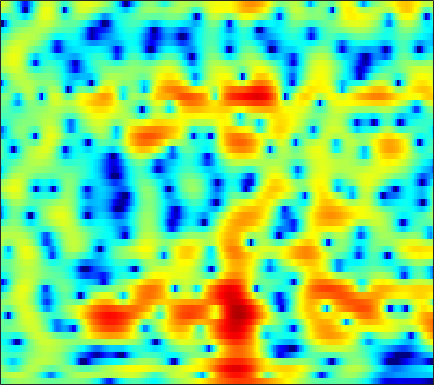

Values plotted in this chart, from the file beside it:
-1.5151, -1.0198, -0.4483, 0.035413, 0.33544, 0.65368, 0.89443, 1.0189, 1.1217, 1.1461, 1.1044, 1.0415, 0.90879, 0.72405, 0.56007, 0.3248, 0.088393, -0.086236, -0.31514, -0.52465, -0.70089, -0.80194, -0.89795, -0.95743
0.8387, 1.217, 1.645, 1.983, 2.183, 2.392, 2.529, 2.588, 2.603, 2.541, 2.393, 2.222, 1.902, 1.468, 1.056, 0.3753, -0.49, -1.279, -2.541, -4.089, -5.973, -7.579, -9.633, -10.52
0.7292, 0.1188, -0.7963, -1.748, -2.392, -2.923, -2.867, -2.433, -1.555, -0.5693, 0.3303, 0.8954, 1.474, 1.843, 1.988, 1.998, 1.812, 1.552, 1.076, 0.4829, -0.1749, -0.6336, -1.108, -1.318
-1.475, -2.306, -3.608, -5.084, -6.172, -7.191, -7.146, -6.379, -4.868, -3.293, -1.899, -1.005, -0.01933, 0.7592, 1.22, 1.69, 2.015, 2.174, 2.296, 2.321, 2.268, 2.183, 2.026, 1.823
-1.677, -1.95, -2.307, -2.602, -2.766, -2.871, -2.822, -2.676, -2.364, -1.931, -1.421, -1.01, -0.4622, 0.06695, 0.4389, 0.8849, 1.262, 1.494, 1.736, 1.895, 1.968, 1.963, 1.891, 1.729
-2.757, -3.108, -3.599, -4.093, -4.447, -4.826, -5.005, -4.971, -4.66, -4.067, -3.272, -2.606, -1.697, -0.8199, -0.2109, 0.5143, 1.122, 1.498, 1.897, 2.186, 2.37, 2.438, 2.45, 2.371
-4.128, -4.455, -5.16, -6.304, -7.567, -10.06, -14.27, -19.58, -18.54, -11.55, -7.337, -5.101, -2.836, -1.134, -0.1189, 0.9456, 1.745, 2.193, 2.617, 2.872, 2.979, 2.979, 2.896, 2.723
-3.98, -3.474, -3.183, -3.229, -3.439, -3.848, -4.218, -4.275, -3.908, -3.021, -1.827, -0.8879, 0.2915, 1.288, 1.89, 2.49, 2.863, 3.006, 3.022, 2.848, 2.495, 2.128, 1.534, 0.8536
-1.384, -1.105, -0.8021, -0.5522, -0.37, -0.1132, 0.2015, 0.4693, 0.8766, 1.336, 1.827, 2.174, 2.58, 2.884, 3.019, 3.047, 2.886, 2.624, 2.067, 1.229, 0.08589, -1.006, -2.817, -5.1
-0.5982, -1.069, -1.531, -1.661, -1.497, -0.9524, -0.1717, 0.4601, 1.289, 2.015, 2.611, 2.953, 3.244, 3.337, 3.303, 3.088, 2.68, 2.235, 1.445, 0.4185, -0.8377, -1.97, -3.75, -5.92
-2.287, -4.705, -9.751, -18.41, -13.34, -6.536, -2.77, -0.8465, 0.9915, 2.283, 3.112, 3.493, 3.735, 3.689, 3.487, 3.01, 2.318, 1.672, 0.7208, -0.2751, -1.23, -1.877, -2.53, -2.947
0.3277, -0.4792, -1.366, -1.717, -1.473, -0.586, 0.5735, 1.423, 2.381, 3.069, 3.459, 3.557, 3.435, 2.987, 2.433, 1.376, -0.02503, -1.316, -3.372, -5.848, -8.402, -9.65, -9.271, -7.447
0.4529, 0.6079, 0.8928, 1.246, 1.561, 2.035, 2.523, 2.857, 3.214, 3.386, 3.361, 3.179, 2.682, 1.895, 1.091, -0.2754, -2.012, -3.587, -6.091, -9.037, -12.08, -13.52, -12.46, -9.854
-2.111, -1.411, -0.4931, 0.4238, 1.111, 1.962, 2.707, 3.157, 3.608, 3.825, 3.802, 3.596, 3.04, 2.173, 1.306, -0.1647, -2.014, -3.652, -6.036, -8.417, -10.19, -10.63, -9.784, -8.049
-7.911, -7.445, -5.75, -3.466, -1.787, 0.1568, 1.707, 2.615, 3.506, 4.062, 4.287, 4.253, 3.92, 3.247, 2.509, 1.192, -0.5661, -2.227, -5.049, -8.817, -13, -13.49, -9.962, -6.796
-14.11, -15.1, -11.22, -6.948, -4.477, -1.943, -0.05013, 1.041, 2.134, 2.878, 3.3, 3.431, 3.384, 3.084, 2.703, 2.023, 1.172, 0.4485, -0.5401, -1.422, -2.057, -2.314, -2.322, -2.037
-5.043, -4.804, -4.155, -3.193, -2.361, -1.245, -0.1993, 0.4893, 1.264, 1.853, 2.257, 2.432, 2.512, 2.425, 2.266, 1.941, 1.511, 1.154, 0.6585, 0.1698, -0.2596, -0.5285, -0.8279, -1.036
-2.396, -2.181, -1.822, -1.346, -0.9378, -0.3424, 0.2746, 0.7183, 1.261, 1.71, 2.053, 2.223, 2.309, 2.258, 2.132, 1.852, 1.463, 1.118, 0.6039, 0.0475, -0.491, -0.8652, -1.322, -1.703
-1.284, -1.353, -1.352, -1.175, -0.8965, -0.3351, 0.3524, 0.9029, 1.59, 2.167, 2.586, 2.784, 2.891, 2.808, 2.617, 2.205, 1.625, 1.081, 0.2289, -0.7243, -1.759, -2.526, -3.413, -4.048
-1.203, -2.417, -4.176, -5.246, -4.809, -2.958, -0.8404, 0.5373, 2, 3.057, 3.737, 4.032, 4.163, 3.998, 3.695, 3.061, 2.162, 1.307, -0.07081, -1.766, -3.905, -5.881, -9.17, -12.84
-0.3211, -2.201, -5.579, -8.742, -7.785, -3.983, -0.8971, 0.7852, 2.409, 3.475, 4.102, 4.317, 4.281, 3.916, 3.432, 2.51, 1.282, 0.1726, -1.542, -3.464, -5.486, -7.077, -9.122, -10.51
2.008, 1.48, 0.9019, 0.6154, 0.6607, 1.032, 1.608, 2.066, 2.575, 2.91, 3.013, 2.928, 2.576, 1.939, 1.256, 0.02364, -1.603, -3.145, -5.689, -8.841, -12.1, -13.32, -12.01, -9.482
2.284, 2.172, 2.069, 2.027, 2.044, 2.1, 2.162, 2.187, 2.162, 2.038, 1.772, 1.48, 0.9644, 0.2651, -0.3862, -1.455, -2.823, -4.088, -6.177, -8.825, -11.44, -12.22, -10.38, -7.563
0.4865, 0.6424, 0.8879, 1.132, 1.275, 1.39, 1.388, 1.291, 1.04, 0.6375, 0.1238, -0.318, -0.9382, -1.521, -1.908, -2.339, -2.704, -2.938, -3.228, -3.413, -3.392, -3.174, -2.604, -1.765
-3.791, -2.957, -1.86, -0.9213, -0.4005, 0.04707, 0.183, 0.06668, -0.3977, -1.226, -2.399, -3.484, -5.024, -6.151, -6.321, -5.63, -4.399, -3.458, -2.321, -1.333, -0.4997, 0.09051, 0.8205, 1.497
-10.93, -7.854, -4.957, -2.985, -1.934, -1.021, -0.6334, -0.666, -1.16, -2.234, -4.046, -6.079, -10.32, -18.78, -19.81, -10.93, -6.474, -4.309, -2.216, -0.6626, 0.5297, 1.26, 2.076, 2.737
-9.362, -7.285, -4.89, -3.007, -1.918, -0.9161, -0.3716, -0.2484, -0.4329, -0.9866, -1.866, -2.638, -3.681, -4.387, -4.482, -4.014, -3.091, -2.312, -1.275, -0.3527, 0.4764, 1.015, 1.631, 2.164
-5.661, -4.061, -2.293, -0.8834, -0.06221, 0.7384, 1.216, 1.365, 1.309, 1.008, 0.5214, 0.07081, -0.5564, -1.123, -1.458, -1.715, -1.759, -1.656, -1.394, -1.056, -0.7085, -0.4508, -0.1197, 0.2091
-0.8819, 0.03012, 1.114, 2.01, 2.538, 3.036, 3.288, 3.307, 3.103, 2.626, 1.893, 1.162, 0.004165, -1.328, -2.346, -3.518, -4.198, -4.28, -4.051, -3.682, -3.537, -3.599, -3.851, -4.127
1.812, 2.302, 2.945, 3.535, 3.89, 4.215, 4.324, 4.248, 3.913, 3.249, 2.214, 1.145, -0.795, -3.58, -6.545, -12.85, -19.82, -13.74, -9.005, -6.924, -6.374, -6.837, -8.825, -13.61
0.4164, 1.004, 1.81, 2.535, 2.991, 3.445, 3.69, 3.72, 3.53, 3.073, 2.301, 1.511, 0.1251, -1.605, -3.079, -4.936, -5.964, -5.918, -5.266, -4.646, -4.425, -4.579, -5.123, -5.76
-4.784, -3.197, -1.471, -0.1575, 0.6148, 1.389, 1.92, 2.169, 2.313, 2.265, 2.032, 1.742, 1.248, 0.6652, 0.2292, -0.3099, -0.7121, -0.9214, -1.084, -1.174, -1.267, -1.346, -1.463, -1.534
-7.21, -5.388, -3.546, -2.193, -1.404, -0.5861, 0.04537, 0.4226, 0.8262, 1.113, 1.302, 1.378, 1.417, 1.386, 1.327, 1.225, 1.108, 1.012, 0.8839, 0.7375, 0.5618, 0.4207, 0.2025, -0.02787
-3.972, -3.679, -3.262, -2.874, -2.6, -2.192, -1.732, -1.335, -0.7544, -0.1646, 0.4073, 0.7963, 1.232, 1.577, 1.769, 1.956, 2.061, 2.096, 2.066, 1.946, 1.745, 1.524, 1.145, 0.6514
-1.893, -2.421, -3.227, -4.09, -4.706, -5.222, -5.067, -4.452, -3.229, -1.859, -0.6245, 0.1703, 1.03, 1.704, 2.107, 2.518, 2.815, 2.967, 3.072, 3.059, 2.903, 2.663, 2.168, 1.422
-1.052, -2.115, -3.863, -6.316, -9.03, -15.62, -20.4, -12.37, -6.781, -3.561, -1.463, -0.3711, 0.6726, 1.367, 1.758, 2.189, 2.6, 2.899, 3.29, 3.595, 3.717, 3.666, 3.322, 2.638
-1.897, -2.708, -3.705, -4.684, -5.477, -6.261, -6.086, -5.181, -3.54, -2.03, -0.9739, -0.5241, -0.3599, -0.6575, -1.054, -1.417, -1.091, -0.2999, 1.083, 2.362, 3.309, 3.751, 3.96, 3.753
-8.526, -8.322, -6.486, -4.7, -3.626, -2.509, -1.612, -1.027, -0.3699, 0.05772, 0.1051, -0.1781, -1.196, -3.234, -5.936, -13.8, -17.15, -7.768, -2.384, 0.6805, 2.551, 3.433, 4.098, 4.251
-11.61, -10.74, -7.58, -4.92, -3.43, -1.973, -0.9238, -0.3523, 0.1834, 0.4512, 0.4565, 0.2532, -0.2902, -1.096, -1.749, -2.388, -2.224, -1.47, -0.08679, 1.27, 2.361, 2.947, 3.398, 3.484
-3.928, -3.934, -3.567, -2.95, -2.42, -1.773, -1.185, -0.8141, -0.4241, -0.1669, 0.01012, 0.07256, 0.1128, 0.1148, 0.1224, 0.2195, 0.4496, 0.7176, 1.161, 1.613, 2.025, 2.247, 2.392, 2.33
-2.227, -2.256, -2.236, -2.156, -2.079, -1.93, -1.766, -1.609, -1.363, -1.079, -0.7819, -0.544, -0.2431, 0.02464, 0.2031, 0.4496, 0.6824, 0.8572, 1.102, 1.358, 1.587, 1.714, 1.82, 1.808
-1.648, -1.655, -1.788, -2.049, -2.331, -2.74, -3.122, -3.287, -3.196, -2.717, -2.038, -1.486, -0.844, -0.3382, -0.05523, 0.1727, 0.3048, 0.3799, 0.5071, 0.7212, 1.003, 1.261, 1.584, 1.833
-0.7855, -0.7084, -0.914, -1.549, -2.347, -4.028, -6.469, -8.574, -9.424, -6.771, -3.812, -2.185, -0.7085, 0.08725, 0.3051, 0.1384, -0.4088, -0.9392, -1.492, -1.441, -0.6247, 0.2428, 1.363, 2.244
-0.2789, -0.03459, 0.07655, -0.1832, -0.7382, -2.099, -4.267, -6.21, -6.927, -4.224, -1.427, 0.08088, 1.371, 1.849, 1.675, 0.7258, -1.352, -4.089, -11.38, -15.97, -5.351, -1.845, 0.997, 2.608
-5.366, -4.297, -2.703, -1.433, -0.7971, -0.2789, -0.009405, 0.1656, 0.4997, 1.016, 1.619, 2.015, 2.323, 2.294, 2.017, 1.294, 0.1922, -0.792, -1.891, -2.107, -1.246, -0.3011, 0.8083, 1.535
-14.29, -9.125, -5.057, -2.536, -1.233, 0.0007997, 0.8333, 1.287, 1.729, 2.006, 2.168, 2.215, 2.142, 1.935, 1.712, 1.313, 0.8955, 0.6163, 0.3227, 0.2061, 0.2414, 0.3217, 0.3959, 0.3477
-3.151, -2.522, -1.413, -0.2752, 0.4904, 1.298, 1.877, 2.156, 2.349, 2.354, 2.173, 1.931, 1.517, 1.037, 0.6659, 0.2247, -0.111, -0.2686, -0.3648, -0.364, -0.339, -0.3432, -0.4038, -0.6064
0.9339, 1.252, 1.763, 2.279, 2.628, 2.99, 3.184, 3.197, 3.015, 2.6, 1.926, 1.248, 0.1456, -1.125, -2.087, -3.105, -3.565, -3.499, -3.028, -2.452, -1.966, -1.721, -1.58, -1.658
2.128, 2.597, 3.176, 3.651, 3.917, 4.131, 4.147, 4.013, 3.599, 2.868, 1.767, 0.6446, -1.393, -4.302, -7.387, -13.51, -15.66, -11.28, -7.315, -5.072, -3.808, -3.28, -2.986, -3.029
1.234, 2.035, 2.908, 3.578, 3.939, 4.239, 4.312, 4.214, 3.855, 3.206, 2.234, 1.258, -0.4149, -2.525, -4.337, -6.569, -7.403, -6.88, -5.679, -4.715, -4.235, -4.205, -4.537, -5.198
-0.4602, 0.585, 1.696, 2.542, 3.029, 3.487, 3.742, 3.793, 3.682, 3.37, 2.853, 2.34, 1.528, 0.6173, -0.07346, -0.9065, -1.561, -1.942, -2.376, -2.877, -3.614, -4.416, -5.937, -8.15
-1.611, -0.7291, 0.2822, 1.125, 1.659, 2.236, 2.661, 2.877, 3.034, 3.042, 2.913, 2.741, 2.422, 2.025, 1.691, 1.205, 0.6803, 0.2521, -0.3982, -1.204, -2.247, -3.24, -4.934, -7.178
-2.913, -2.4, -1.638, -0.8276, -0.2368, 0.489, 1.099, 1.478, 1.864, 2.119, 2.271, 2.322, 2.315, 2.24, 2.144, 1.956, 1.69, 1.434, 0.991, 0.4196, -0.2986, -0.9338, -1.905, -2.957
-6.321, -6.148, -5.202, -3.863, -2.865, -1.699, -0.7804, -0.2509, 0.2829, 0.673, 0.9687, 1.152, 1.38, 1.593, 1.74, 1.906, 2.012, 2.032, 1.964, 1.779, 1.472, 1.166, 0.6707, 0.1107
-19.98, -20.24, -10.91, -6.707, -4.795, -3.153, -2.181, -1.769, -1.488, -1.367, -1.267, -1.109, -0.7189, -0.139, 0.3774, 1.095, 1.761, 2.182, 2.609, 2.852, 2.903, 2.813, 2.545, 2.117
-4.569, -4.866, -4.233, -3.224, -2.615, -2.218, -2.332, -2.725, -3.644, -4.918, -6.181, -6.655, -6.061, -4.3, -2.733, -0.7635, 0.8994, 1.924, 2.978, 3.686, 4.06, 4.132, 3.953, 3.466
1.921, 1.507, 0.9956, 0.4424, -0.0733, -1.009, -2.36, -3.707, -6.123, -9.559, -15.06, -23.56, -18.63, -10.53, -6.894, -3.34, -0.6705, 0.8881, 2.474, 3.559, 4.192, 4.39, 4.28, 3.75
3.737, 3.253, 2.451, 1.434, 0.4992, -1, -2.854, -4.543, -7.223, -10.35, -13.45, -14.85, -14.19, -11.06, -8.296, -4.899, -2.108, -0.4301, 1.297, 2.491, 3.202, 3.439, 3.4, 2.981
